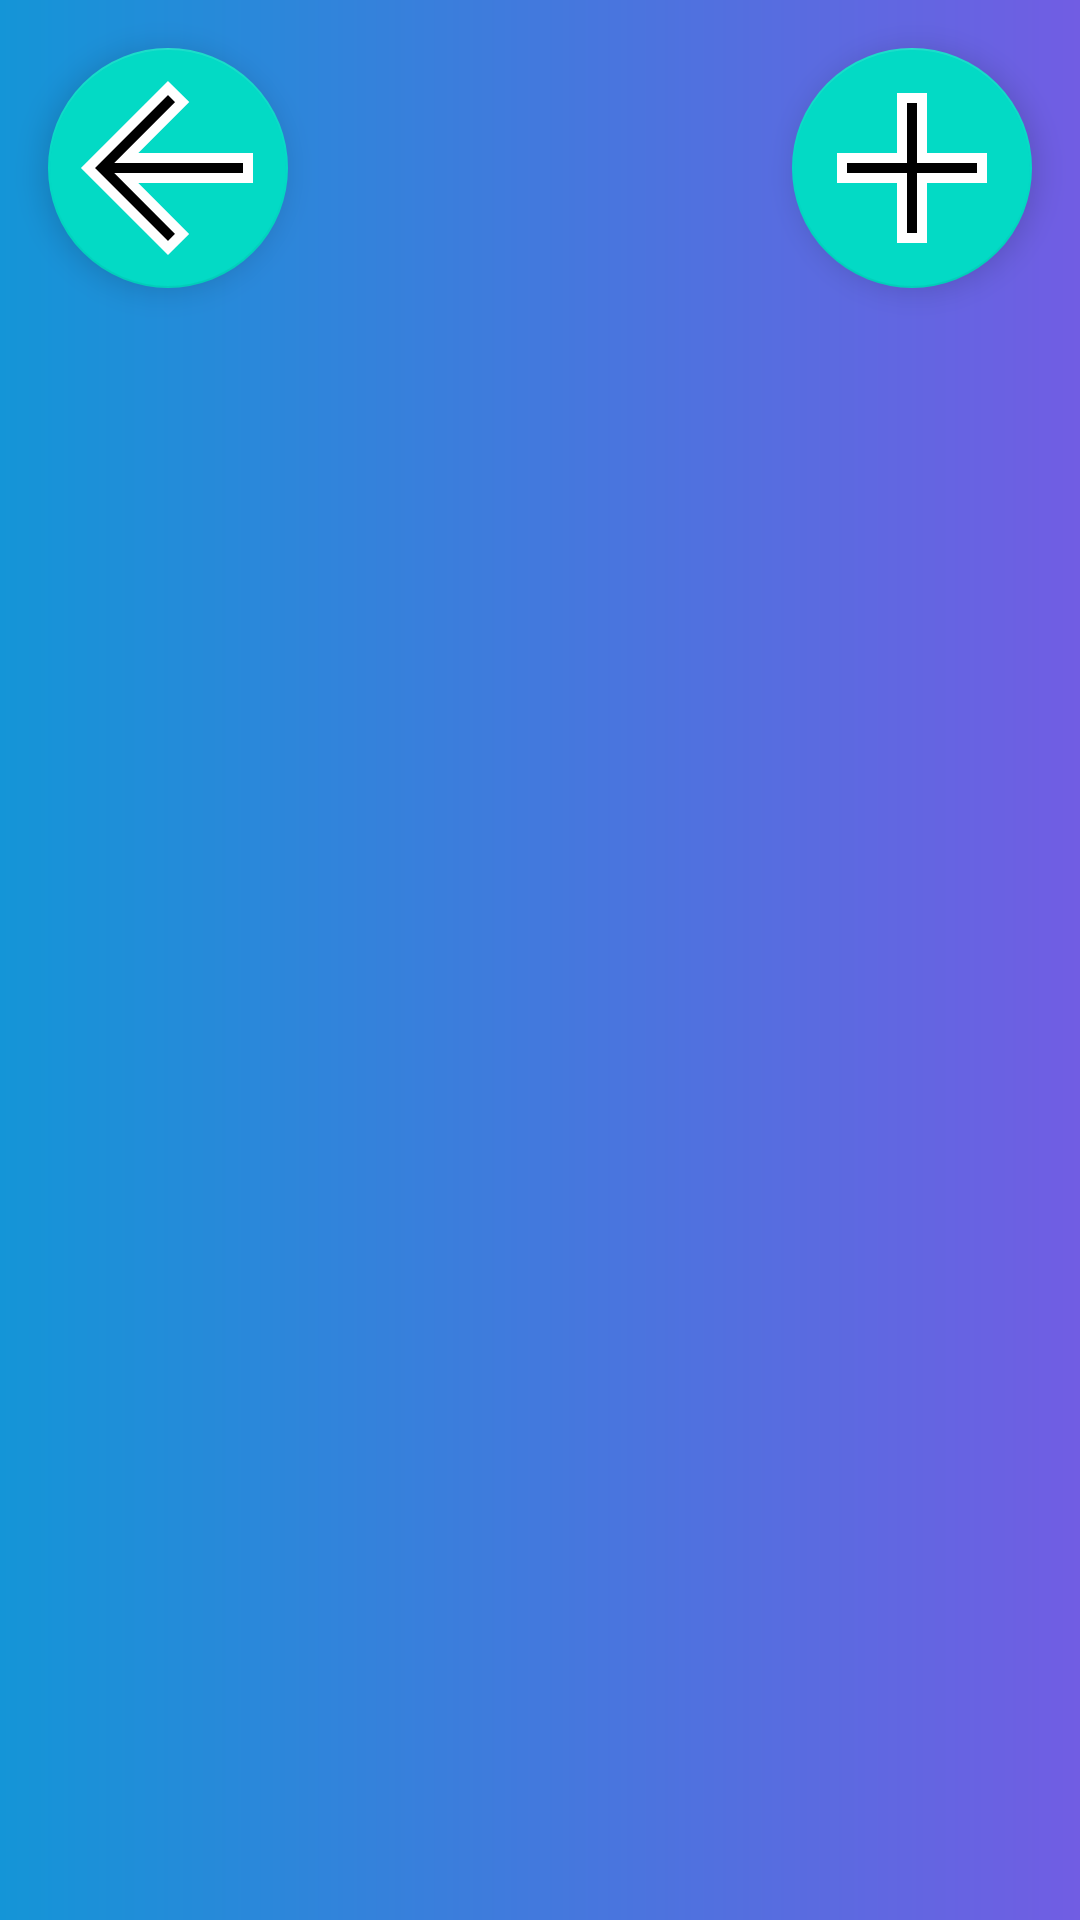

Write the Android layout XML for this screen, with the resource values it uses.
<!-- AndroidManifest.xml: application theme Theme.SE2Android -->
<!-- res/layout/fragment_edit_device.xml -->
<?xml version="1.0" encoding="utf-8"?>
<androidx.constraintlayout.widget.ConstraintLayout xmlns:android="http://schemas.android.com/apk/res/android"
    xmlns:app="http://schemas.android.com/apk/res-auto"
    xmlns:tools="http://schemas.android.com/tools"
    android:layout_width="match_parent"
    android:layout_height="match_parent"
    tools:context=".ConfigTab.EditDeviceFragment"
    android:background="@drawable/login_background">

    <com.google.android.material.floatingactionbutton.FloatingActionButton
        android:id="@+id/backButtonConfig"
        android:layout_width="wrap_content"
        android:layout_height="wrap_content"
        android:layout_marginStart="16dp"
        android:layout_marginTop="16dp"
        app:tint="@null"
        android:src="@drawable/ic_baseline_arrow_back_24"
        app:fabCustomSize="@dimen/fab_size"
        app:maxImageSize="@dimen/fab_size"
        app:layout_constraintStart_toStartOf="parent"
        app:layout_constraintTop_toTopOf="parent"
         />

    <com.google.android.material.floatingactionbutton.FloatingActionButton
        android:id="@+id/addButtonConfig"
        android:layout_width="wrap_content"
        android:layout_height="wrap_content"
        android:layout_marginTop="16dp"
        android:layout_marginEnd="16dp"
        android:clickable="true"
        app:tint="@null"
        android:src="@drawable/ic_baseline_add_48"
        app:fabCustomSize="@dimen/fab_size"
        app:layout_constraintEnd_toEndOf="parent"
        app:layout_constraintTop_toTopOf="parent"
        app:maxImageSize="@dimen/fab_size" />

    <androidx.recyclerview.widget.RecyclerView
        android:id="@+id/editDeviceView"
        android:layout_width="0dp"
        android:layout_height="0dp"
        android:layout_marginTop="8dp"
        app:layout_constraintBottom_toBottomOf="parent"
        app:layout_constraintEnd_toEndOf="parent"
        app:layout_constraintHorizontal_bias="0.0"
        app:layout_constraintStart_toStartOf="parent"
        app:layout_constraintTop_toBottomOf="@+id/backButtonConfig"
        app:layout_constraintVertical_bias="0.0" />
</androidx.constraintlayout.widget.ConstraintLayout>
<!-- resources referenced by this layout -->
<resources>
  <dimen name="fab_size" tools:override="true">80dp</dimen>
  <!-- drawable ic_baseline_add_48 (drawable) -->
  <vector xmlns:android="http://schemas.android.com/apk/res/android"
      android:width="48dp"
      android:height="48dp"
      android:viewportWidth="24"
      android:viewportHeight="24">
      <path
          android:strokeWidth="1"
          android:strokeColor="#FFF"
          android:fillColor="@android:color/black"
          android:pathData="M19,13h-6v6h-2v-6H5v-2h6V5h2v6h6v2z" />
  </vector>
  <!-- drawable ic_baseline_arrow_back_24 (drawable) -->
  <vector xmlns:android="http://schemas.android.com/apk/res/android"
      android:width="48dp"
      android:height="48dp"
      android:autoMirrored="true"
      android:viewportWidth="24"
      android:viewportHeight="24">
      <path
          android:fillColor="@android:color/black"
          android:pathData="M20,11H7.83l5.59,-5.59L12,4l-8,8 8,8 1.41,-1.41L7.83,13H20v-2z"
          android:strokeWidth="1"
          android:strokeColor="#FFF" />
  </vector>
  <!-- drawable login_background (drawable) -->
  <?xml version="1.0" encoding="utf-8"?>
  <shape xmlns:android="http://schemas.android.com/apk/res/android">
      <gradient
          android:endColor="@color/login_purple"
          android:startColor="@color/login_blue" />
  </shape>
  <style name="Theme.SE2Android" parent="Theme.MaterialComponents.DayNight.NoActionBar">
          
          <item name="colorPrimary">@color/purple_500</item>
          <item name="colorPrimaryVariant">@color/purple_700</item>
          <item name="colorOnPrimary">@color/white</item>
          
          <item name="colorSecondary">@color/teal_200</item>
          <item name="colorSecondaryVariant">@color/teal_700</item>
          <item name="colorOnSecondary">@color/black</item>
          
          <item name="android:statusBarColor" tools:targetApi="l">?attr/colorPrimaryVariant</item>
          
      </style>
  <color name="login_purple">#715de3</color>
  <color name="login_blue">#1495d7</color>
  <color name="purple_500">#FF6200EE</color>
  <color name="purple_700">#FF3700B3</color>
  <color name="white">#FFFFFFFF</color>
  <color name="teal_200">#FF03DAC5</color>
  <color name="teal_700">#FF018786</color>
  <color name="black">#FF000000</color>
</resources>
